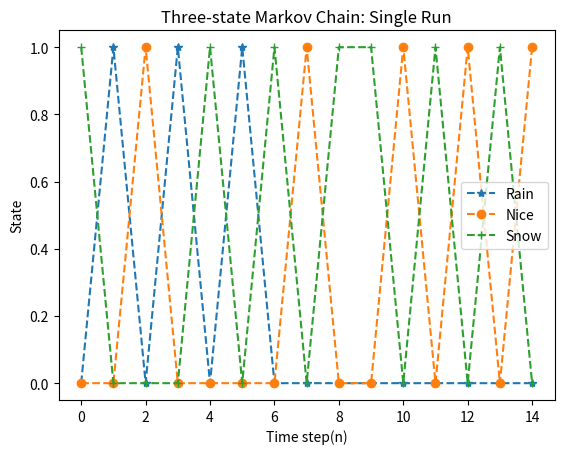

Write the Python code that produced this figure.
# -*- coding: utf-8 -*-
"""
Created on Sun Dec  3 15:11:26 2017

[redacted]
EE381 Project 6
Problem 1 single simulation
"""

import numpy as np
from matplotlib import pyplot as plt

n = 15      # Number of transitions to be computed
#
p11 = 1/3; p12 = 1/3; p13 = 1/3;  # Transition probabilities
p21 = 1/2; p22 = 0; p23 = 1/2;
p31 = 1/4; p32 = 1/4; p33 = 1/2;
#
d01 = 1/4; d02 = 1/2; d03 = 1/4;  # Probability distribution for initial state
#
R = np.zeros(n)
N = np.zeros(n)
S = np.zeros(n)
State = ['0'] * 15
#
r0 = np.random.rand()  # Calculate initial state
if  r0<=d01 : 
    s0 = 'R'
    R[0] = 1
elif (r0>d01 and r0<=d01+d02) :
    s0 = 'N'
    N[0] = 1
elif r0>d01+d02 :
    s0 = 'S'
    S[0] = 1
State[0] = s0
#
for k in range (1, n):
    s = State[k-1]
    r = np.random.rand()
    if s=='R' :
        if r<=p11 :
            State[k] = 'R'
            R[k] = 1
        elif (r>p11 and r<=p11+p12) :
            State[k] = 'N'
            N[k] = 1
        elif r>p11+p12 :
            State[k] = 'S'
            S[k] = 1
    elif s=='N' :
        if r<=p21 :
            State[k] = 'R'
            R[k] = 1
        elif (r>p21 and r<=p21+p22) :
            State[k] = 'N'
            N[k] = 1
        elif r>p21+p22 :
            State[k] = 'S'
            S[k] = 1
    elif s=='S' :
        if r<=p31 :
            State[k] = 'R'
            R[k] = 1
        elif (r>p31 and r<=p21+p32) :
            State[k] = 'N'
            N[k] = 1
        elif r>p31+p32 :
            State[k] = 'S'
            S[k] = 1
#
fig1 = plt.figure(1)
Rain = plt.plot(R, '--*', label='Rain')
Nice = plt.plot(N, '--o', label='Nice')
Snow = plt.plot(S, '--+', label='Snow')
plt.title('Three-state Markov Chain: Single Run')
plt.xlabel('Time step(n)')
plt.ylabel('State')
plt.legend()